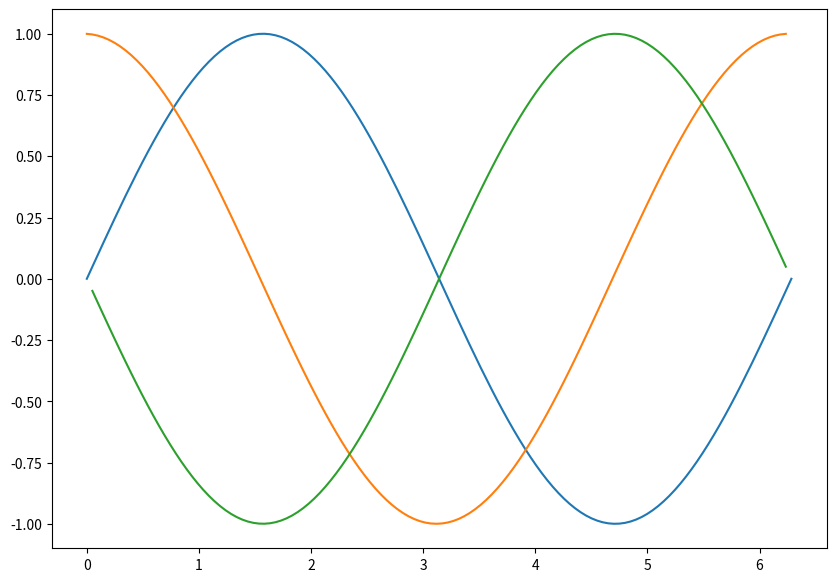

Generate this figure with matplotlib:
# test测试文档
import numpy as np
import matplotlib.pyplot as plt
N = 128
a = 2*np.pi
x = np.linspace(0,2*np.pi,N)
h = x[1]-x[0] # Should be equal to 2*np.pi/(N-1)
y = np.sin(x)

#一阶差分
# np.ones(N)，创造一个含N个元素的一维数据，对np.diag(v,k)，如果v是1D数组，返回一个v作为相对对角
# 线k位置的2维数组，如果v是2D数组，返回对角线数值，注意，若输入一个1*4，k=1，会返回一个5*5，原先
# 的数值在对角线靠右1单位的位置
Md = 1./h*(np.diag( -1.*np.ones(N),0) + np.diag(np.ones(N-1),1))
# 求Md和y的点积，效果与np.dot(Md,y)相同
yp = Md.dot(y)

#二阶差分,二阶差分的第一个点和最后一个点都不能用
Mdd = 1./(h*h)*(np.diag(np.ones(N-1),-1) + np.diag( -2.*np.ones(N),0) + np.diag(np.ones(N-1),1))
ypp = Mdd.dot(y)
plt.figure(figsize=(10,7))
plt.plot(x,y)
plt.plot(x[:-1],yp[:-1])     # Last value is invalid, don't plot
plt.plot(x[1:-1],ypp[1:-1])  # First and last value is invalid.
plt.show()